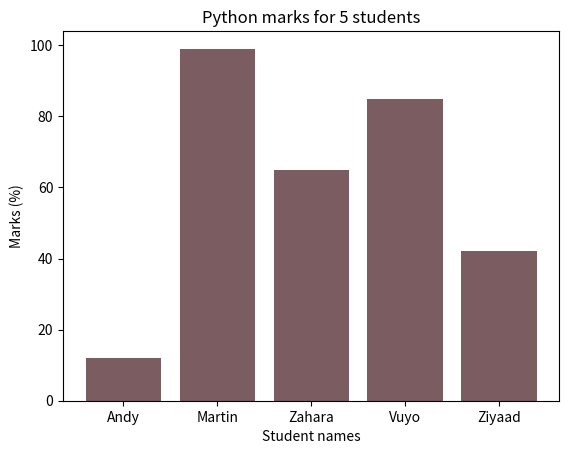

Here is the Python script that generated this plot:
import numpy
from scipy import stats
import matplotlib.pyplot as plt

test_scores = [12, 99, 86, 87, 88, 45, 87, 94, 78, 77, 85, 86]
my_mean = numpy.mean(test_scores)
print("the mean is : ", my_mean)

my_median = numpy.median(test_scores)
print("the median is : ", my_median)

my_mode = stats.mode(test_scores)
print("The mode is: ", my_mode)

my_range=numpy.ptp(test_scores)
print("The range is: ", my_range)

quartile = numpy.percentile(test_scores, 75)
print("The 75% percentile for the marks is: ", quartile)

my_stdn = numpy.std(test_scores)
print("The standard deviation is ", round(my_stdn, 2))

variance = numpy.var(test_scores)
print("The variance of the marks is:  ", variance)


test_scores = [12, 99, 65, 85, 42]
test_names = ["Andy", "Martin", "Zahara", "Vuyo", "Ziyaad"]
x_pos = [i for i, _ in enumerate(test_names)]
plt.bar(x_pos, test_scores, color='#7A5C61')
plt.xlabel("Student names")
plt.ylabel("Marks (%)")
plt.title("Python marks for 5 students")
plt.xticks(x_pos, test_names)
plt.show()






